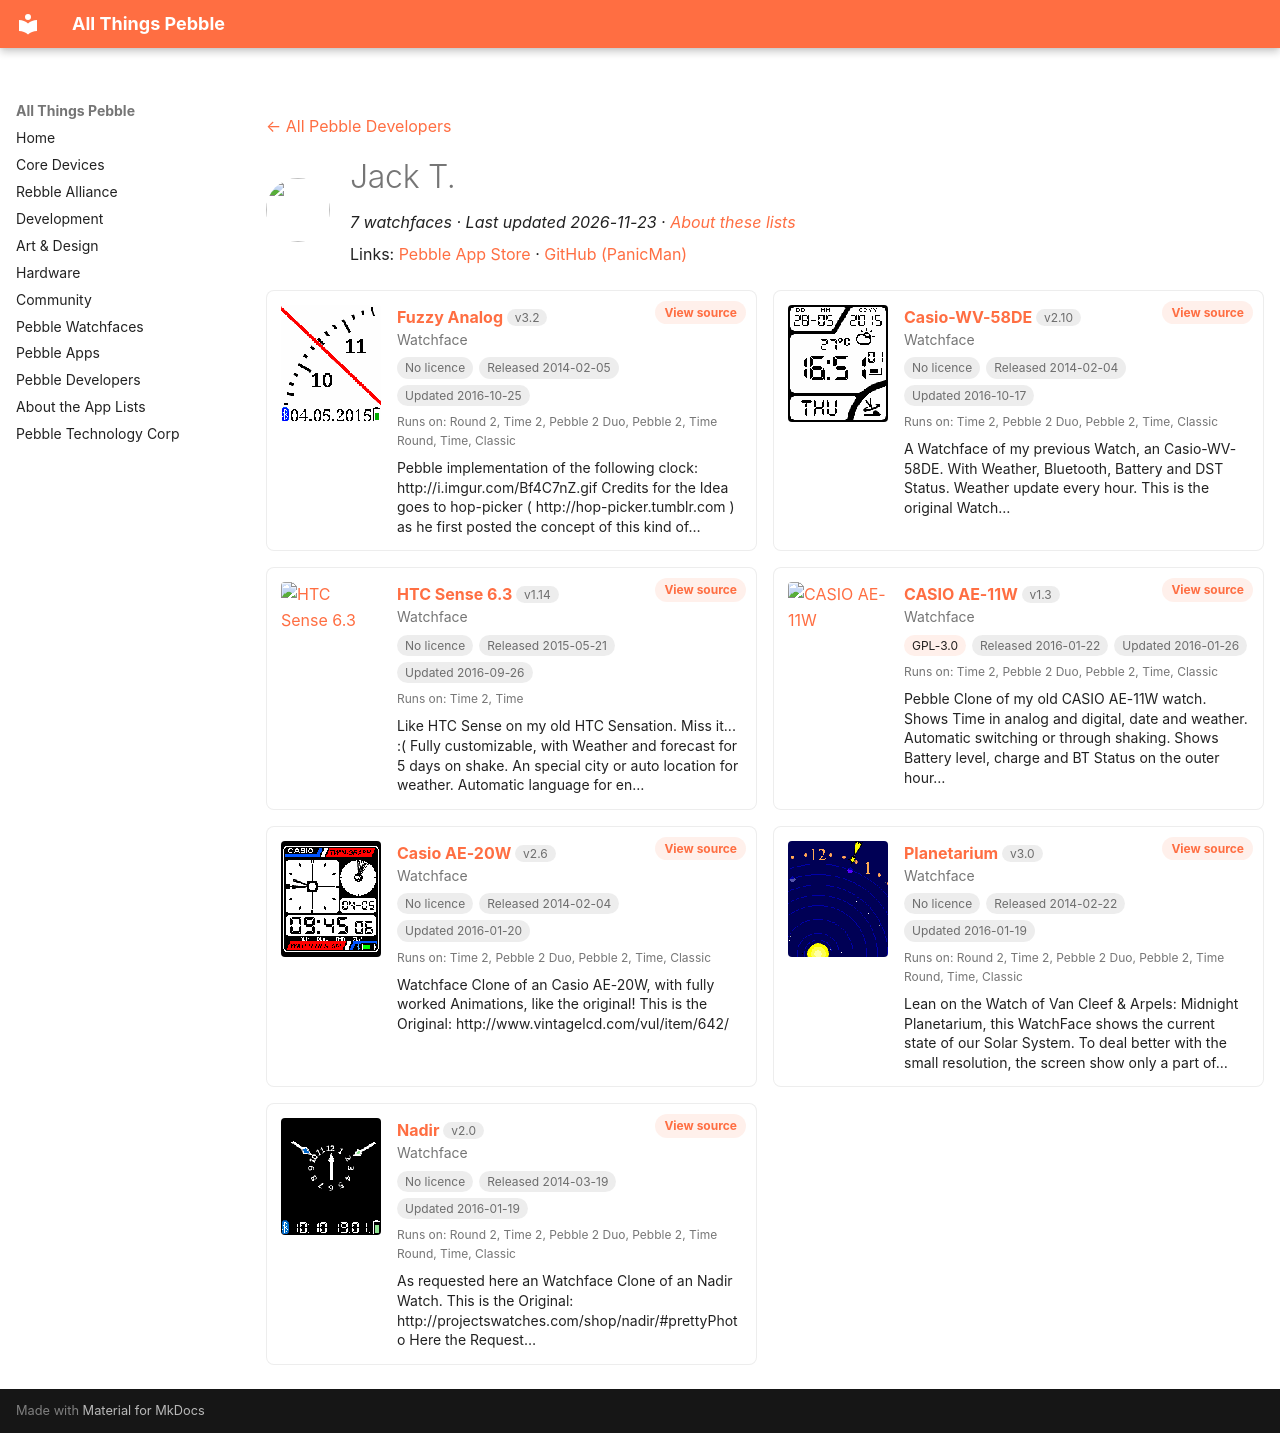

repository: saltedlolly/all-things-pebble · page: developers/jack-t.html · generator: mkdocs

---
title: "Jack T."
hide:
  - toc
---

<!-- Generated by scripts/update_app_directory.py: do not edit by hand -->
[← All Pebble Developers](../developers.md)

<div class="dev-header" markdown>
<img class="dev-avatar" src="https://github.com/PanicMan.png?size=128" alt="" width="64" height="64" loading="lazy" onerror="this.remove()">
<div class="dev-intro" markdown>

# Jack T.

*7 watchfaces · Last updated 2026-11-23 · [About these lists](../about-app-lists.md)*

Links: [Pebble App Store](https://apps.repebble.com/apps/dev/jack-t_52ea054f156ab45eae00000f) · [GitHub (PanicMan)](https://github.com/PanicMan)

</div>
</div>

<div class="dev-controls" data-search-exclude hidden>
<div class="dev-filter" role="group" aria-label="Show"><button type="button" data-filter="all" aria-pressed="true">All <span>7</span></button><button type="button" data-filter="watchface" aria-pressed="false">Watchfaces <span>7</span></button><button type="button" data-filter="watchapp" aria-pressed="false" disabled>Apps <span>0</span></button></div>
<label class="dev-sort">Sort by <select><option value="updated">Recently updated</option><option value="released">Newest release</option><option value="title">A–Z</option></select></label>
</div>

<div class="app-grid dev-apps" data-search-exclude>
<div class="app-card" data-type="watchface" data-title="fuzzy analog" data-released="2014-02-05" data-updated="2016-10-25">
<a class="app-shot" href="https://apps.repebble.com/52f2107ae21be4b82000117d" data-search-exclude><img src="../images/apps/52f2107ae21be4b82000117d.png" alt="Fuzzy Analog" loading="lazy"></a>
<div class="app-info">
<h2 class="app-name" id="app-52f2107ae21be4b82000117d"><a href="https://apps.repebble.com/52f2107ae21be4b82000117d">Fuzzy Analog</a> <span class="app-version" title="Latest version" data-search-exclude>v3.2</span></h2>
<a class="app-source" href="https://github.com/PanicMan/Pebble-FuzzyAnalog" title="Source code" data-search-exclude>View source</a>
<div class="app-dev">Watchface</div>
<div class="app-tags" data-search-exclude><span class="app-licence app-licence--none" title="Licence">No licence</span> <span title="First published in the app store">Released 2014-02-05</span> <span title="Latest release in the app store">Updated 2016-10-25</span></div>
<div class="app-watches" title="Supported watches" data-search-exclude>Runs on: Round 2, Time 2, Pebble 2 Duo, Pebble 2, Time Round, Time, Classic</div>
<p class="app-desc">Pebble implementation of the following clock: http://i.imgur.com/Bf4C7nZ.gif Credits for the Idea goes to hop-picker ( http://hop-picker.tumblr.com ) as he first posted the concept of this kind of…</p>
</div>
</div>
<div class="app-card" data-type="watchface" data-title="casio-wv-58de" data-released="2014-02-04" data-updated="2016-10-17">
<a class="app-shot" href="https://apps.repebble.com/52f0ad814ae3634df7000259" data-search-exclude><img src="../images/apps/52f0ad814ae3634df7000259.png" alt="Casio-WV-58DE" loading="lazy"></a>
<div class="app-info">
<h2 class="app-name" id="app-52f0ad814ae3634df7000259"><a href="https://apps.repebble.com/52f0ad814ae3634df7000259">Casio-WV-58DE</a> <span class="app-version" title="Latest version" data-search-exclude>v2.10</span></h2>
<a class="app-source" href="https://github.com/PanicMan/Pebble-Casio-WV58DE" title="Source code" data-search-exclude>View source</a>
<div class="app-dev">Watchface</div>
<div class="app-tags" data-search-exclude><span class="app-licence app-licence--none" title="Licence">No licence</span> <span title="First published in the app store">Released 2014-02-04</span> <span title="Latest release in the app store">Updated 2016-10-17</span></div>
<div class="app-watches" title="Supported watches" data-search-exclude>Runs on: Time 2, Pebble 2 Duo, Pebble 2, Time, Classic</div>
<p class="app-desc">A Watchface of my previous Watch, an Casio-WV-58DE. With Weather, Bluetooth, Battery and DST Status. Weather update every hour. This is the original Watch…</p>
</div>
</div>
<div class="app-card" data-type="watchface" data-title="htc sense 6.3" data-released="2015-05-21" data-updated="2016-09-26">
<a class="app-shot" href="https://apps.repebble.com/555df17c4c222225560000a9" data-search-exclude><img src="../images/apps/555df17c4c222225560000a9.png" alt="HTC Sense 6.3" loading="lazy"></a>
<div class="app-info">
<h2 class="app-name" id="app-555df17c4c222225560000a9"><a href="https://apps.repebble.com/555df17c4c222225560000a9">HTC Sense 6.3</a> <span class="app-version" title="Latest version" data-search-exclude>v1.14</span></h2>
<a class="app-source" href="https://github.com/PanicMan/Pebble-HTC-Sense-6.3" title="Source code" data-search-exclude>View source</a>
<div class="app-dev">Watchface</div>
<div class="app-tags" data-search-exclude><span class="app-licence app-licence--none" title="Licence">No licence</span> <span title="First published in the app store">Released 2015-05-21</span> <span title="Latest release in the app store">Updated 2016-09-26</span></div>
<div class="app-watches" title="Supported watches" data-search-exclude>Runs on: Time 2, Time</div>
<p class="app-desc">Like HTC Sense on my old HTC Sensation. Miss it... :( Fully customizable, with Weather and forecast for 5 days on shake. An special city or auto location for weather. Automatic language for en…</p>
</div>
</div>
<div class="app-card" data-type="watchface" data-title="casio ae-11w" data-released="2016-01-22" data-updated="2016-01-26">
<a class="app-shot" href="https://apps.repebble.com/56a242b1956f0bdbf900003e" data-search-exclude><img src="../images/apps/56a242b1956f0bdbf900003e.png" alt="CASIO AE-11W" loading="lazy"></a>
<div class="app-info">
<h2 class="app-name" id="app-56a242b1956f0bdbf900003e"><a href="https://apps.repebble.com/56a242b1956f0bdbf900003e">CASIO AE-11W</a> <span class="app-version" title="Latest version" data-search-exclude>v1.3</span></h2>
<a class="app-source" href="https://github.com/PanicMan/Pebble-Casio-AE-11W" title="Source code" data-search-exclude>View source</a>
<div class="app-dev">Watchface</div>
<div class="app-tags" data-search-exclude><span class="app-licence" title="Licence">GPL-3.0</span> <span title="First published in the app store">Released 2016-01-22</span> <span title="Latest release in the app store">Updated 2016-01-26</span></div>
<div class="app-watches" title="Supported watches" data-search-exclude>Runs on: Time 2, Pebble 2 Duo, Pebble 2, Time, Classic</div>
<p class="app-desc">Pebble Clone of my old CASIO AE-11W watch. Shows Time in analog and digital, date and weather. Automatic switching or through shaking. Shows Battery level, charge and BT Status on the outer hour…</p>
</div>
</div>
<div class="app-card" data-type="watchface" data-title="casio ae-20w" data-released="2014-02-04" data-updated="2016-01-20">
<a class="app-shot" href="https://apps.repebble.com/52f0d6cf1ac79487080027b7" data-search-exclude><img src="../images/apps/52f0d6cf1ac79487080027b7.png" alt="Casio AE-20W" loading="lazy"></a>
<div class="app-info">
<h2 class="app-name" id="app-52f0d6cf1ac79487080027b7"><a href="https://apps.repebble.com/52f0d6cf1ac79487080027b7">Casio AE-20W</a> <span class="app-version" title="Latest version" data-search-exclude>v2.6</span></h2>
<a class="app-source" href="https://github.com/PanicMan/Pebble-Casio-AE-20W" title="Source code" data-search-exclude>View source</a>
<div class="app-dev">Watchface</div>
<div class="app-tags" data-search-exclude><span class="app-licence app-licence--none" title="Licence">No licence</span> <span title="First published in the app store">Released 2014-02-04</span> <span title="Latest release in the app store">Updated 2016-01-20</span></div>
<div class="app-watches" title="Supported watches" data-search-exclude>Runs on: Time 2, Pebble 2 Duo, Pebble 2, Time, Classic</div>
<p class="app-desc">Watchface Clone of an Casio AE-20W, with fully worked Animations, like the original! This is the Original: http://www.vintagelcd.com/vul/item/642/</p>
</div>
</div>
<div class="app-card" data-type="watchface" data-title="planetarium" data-released="2014-02-22" data-updated="2016-01-19">
<a class="app-shot" href="https://apps.repebble.com/5308a86a92c45e81df00026b" data-search-exclude><img src="../images/apps/5308a86a92c45e81df00026b.png" alt="Planetarium" loading="lazy"></a>
<div class="app-info">
<h2 class="app-name" id="app-5308a86a92c45e81df00026b"><a href="https://apps.repebble.com/5308a86a92c45e81df00026b">Planetarium</a> <span class="app-version" title="Latest version" data-search-exclude>v3.0</span></h2>
<a class="app-source" href="https://github.com/PanicMan/Pebble-Planetarium" title="Source code" data-search-exclude>View source</a>
<div class="app-dev">Watchface</div>
<div class="app-tags" data-search-exclude><span class="app-licence app-licence--none" title="Licence">No licence</span> <span title="First published in the app store">Released 2014-02-22</span> <span title="Latest release in the app store">Updated 2016-01-19</span></div>
<div class="app-watches" title="Supported watches" data-search-exclude>Runs on: Round 2, Time 2, Pebble 2 Duo, Pebble 2, Time Round, Time, Classic</div>
<p class="app-desc">Lean on the Watch of Van Cleef &amp; Arpels: Midnight Planetarium, this WatchFace shows the current state of our Solar System. To deal better with the small resolution, the screen show only a part of…</p>
</div>
</div>
<div class="app-card" data-type="watchface" data-title="nadir" data-released="2014-03-19" data-updated="2016-01-19">
<a class="app-shot" href="https://apps.repebble.com/53298e8c73a31ab04d0003a3" data-search-exclude><img src="../images/apps/53298e8c73a31ab04d0003a3.png" alt="Nadir" loading="lazy"></a>
<div class="app-info">
<h2 class="app-name" id="app-53298e8c73a31ab04d0003a3"><a href="https://apps.repebble.com/53298e8c73a31ab04d0003a3">Nadir</a> <span class="app-version" title="Latest version" data-search-exclude>v2.0</span></h2>
<a class="app-source" href="https://github.com/PanicMan/Pebble-Nadir" title="Source code" data-search-exclude>View source</a>
<div class="app-dev">Watchface</div>
<div class="app-tags" data-search-exclude><span class="app-licence app-licence--none" title="Licence">No licence</span> <span title="First published in the app store">Released 2014-03-19</span> <span title="Latest release in the app store">Updated 2016-01-19</span></div>
<div class="app-watches" title="Supported watches" data-search-exclude>Runs on: Round 2, Time 2, Pebble 2 Duo, Pebble 2, Time Round, Time, Classic</div>
<p class="app-desc">As requested here an Watchface Clone of an Nadir Watch. This is the Original: http://projectswatches.com/shop/nadir/#prettyPhoto Here the Request…</p>
</div>
</div>
</div>
